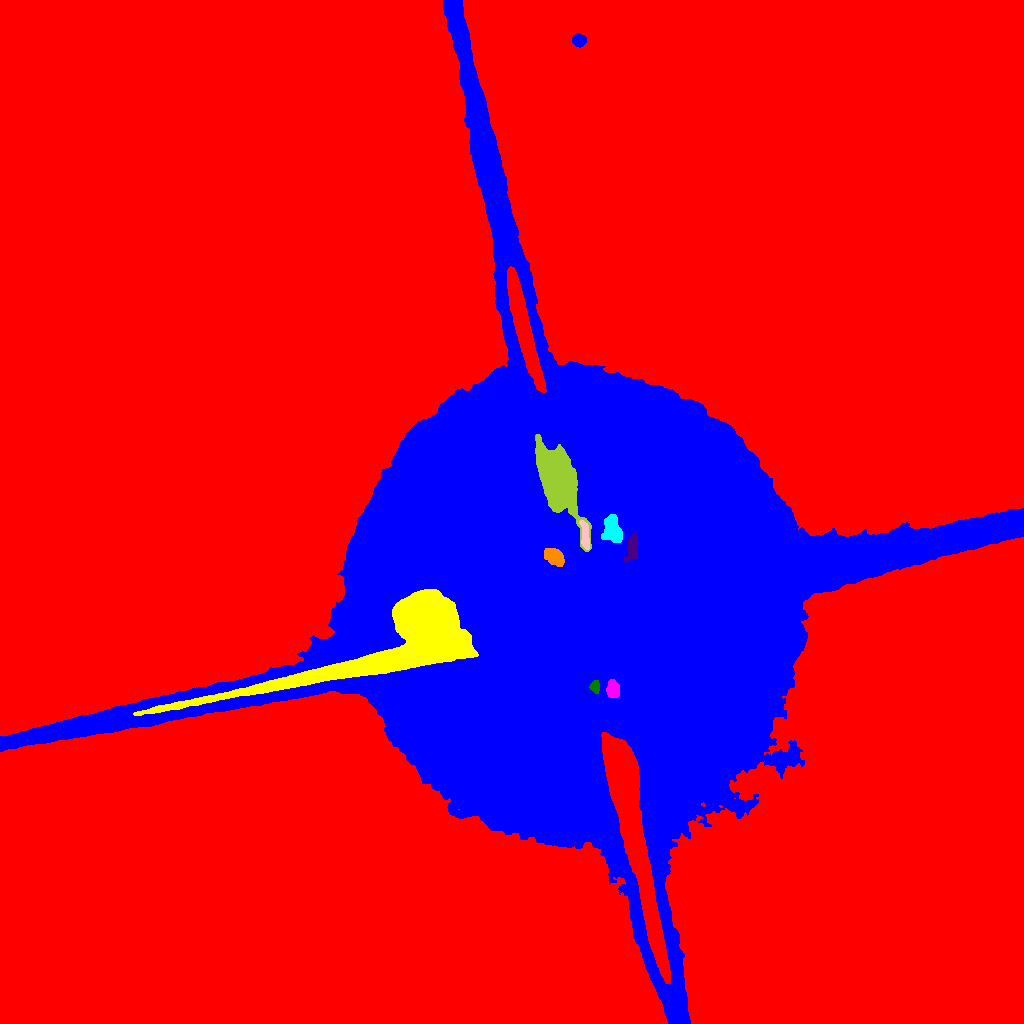

The file beside this chart, header and first rows:
ID, X, Y, A, B, theta, total_flux, mu_max, mu_median, mu_mean, R_fwhm, R_e, R10, R90, x_start, x_end, y_start, y_end, area, greylevel
0, 532.2, 491.5, 305.5, 300.5, -1.208, 32745396, 237.0, 39.0, 39.05, 40.77, 319.8, 123.6, 469.3, 0, 1023, 0, 1023, 838509, 57.05
1, 595, 420.8, 143.6, 128.7, 0.09355, 7081595, 171.0, 45.0, 36.1, 34.04, 147, 51.01, 209.4, 0, 1023, 0, 1023, 196158, 113.1
2, 402.4, 379.6, 56.34, 17.07, 0.3488, 290843, 113.0, 33.0, 36.47, 24.29, 25.82, 9.756, 40.96, 133, 478, 308, 434, 7975, 171.5
3, 612.9, 334.3, 4.137, 2.583, -1.464, 6544, 69.0, 28.0, 30.58, 5.382, 4.184, 1.693, 6.58, 606, 619, 326, 344, 214, 166.6
4, 595, 336.7, 2.919, 2.014, -1.542, 3876, 77.0, 31.5, 34.61, 3.827, 3.038, 1.262, 4.82, 589, 599, 330, 343, 112, 178.6
5, 632.1, 475.5, 6.72, 2.451, 1.412, 7945, 63.0, 28.0, 29.76, 6.333, 4.951, 2.034, 7.59, 624, 637, 461, 490, 267, 167.8
6, 554, 466.4, 5.158, 3.085, -0.6404, 13321, 88.0, 44.0, 43.82, 6.979, 5.202, 2.185, 7.899, 544, 564, 457, 475, 304, 179.8
7, 612.5, 492.3, 6.663, 4.258, -1.283, 15804, 79.0, 36.0, 35.51, 7.878, 6.482, 2.585, 9.901, 601, 622, 481, 509, 445, 175.5
8, 585.1, 486.8, 7.421, 1.857, -1.482, 5570, 53.0, 25.0, 25.79, 5.557, 4.549, 1.784, 7.001, 579, 589, 474, 503, 216, 190.8
9, 557.2, 542.5, 19.07, 7.178, -1.232, 117789, 122.0, 37.0, 48.41, 16.44, 13.7, 5.642, 22.53, 535, 591, 472, 589, 2433, 180.4
10, 523.6, 694.7, 30.74, 3.408, -1.317, 35637, 43.0, 21.0, 20.08, 16.48, 13.28, 5.441, 20.03, 507, 546, 631, 757, 1775, 155.1
11, 579.1, 983.3, 3.08, 2.737, -0.3237, 2666, 40.0, 14.0, 15.87, 4.26, 3.7, 1.493, 5.971, 572, 586, 976, 990, 168, 94.87
